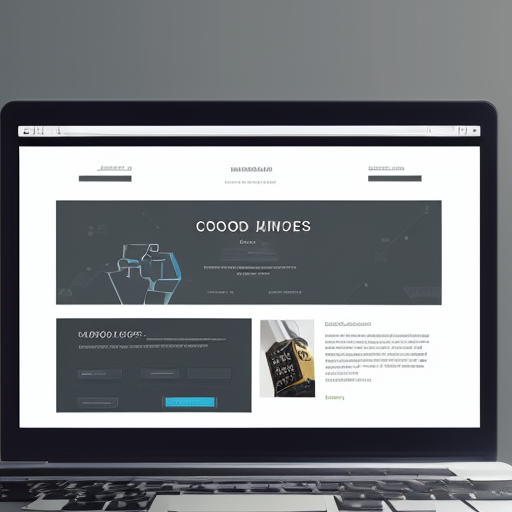
Generation parameters embedded in this image by AUTOMATIC1111 Stable Diffusion web UI or a fork of it (Forge, ...) (PNG 'parameters' text chunk):
cool mockup for a beautiful web development project
Steps: 20, Sampler: DPM++ 2M Karras, CFG scale: 7, Seed: 3161417494, Size: 512x512, Model hash: c249d7853b, Model: dreamshaper_6BakedVae, Version: v1.8.0